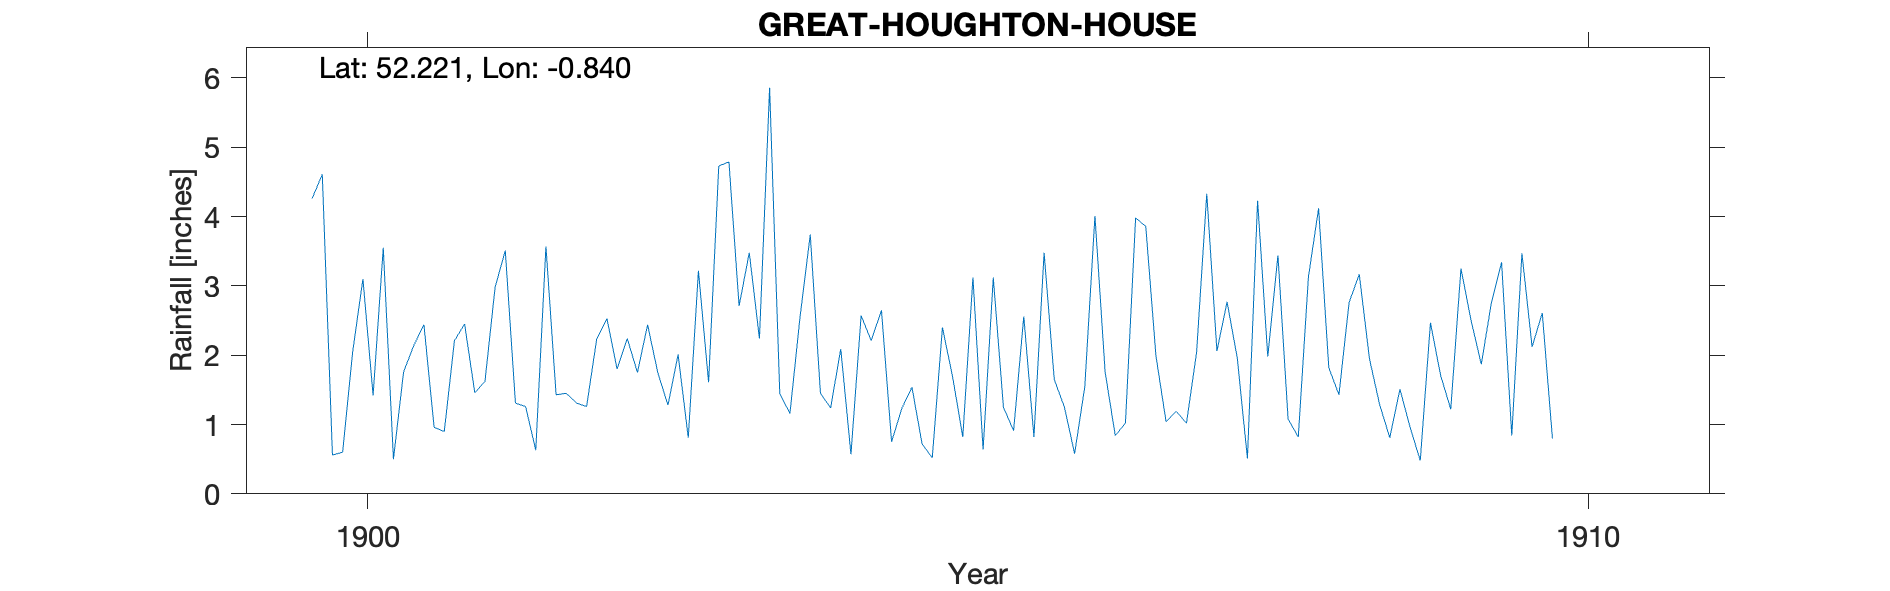

The data file committed next to this chart (first rows):
GREAT-HOUGHTON-HOUSE, , , , , , , , , , , , , , , , , , , , 
Grid ref, SP7935058709, Long, -0.8399, Lat, 52.22, Elevation, 300, ft, , , , , , , , , , , , 
Station no, RR7043, , , , , , , , , , , , , , , , , , , 
, 1900, 1901, 1902, 1903, 1904, 1905, 1906, 1907, 1908, 1909, 1910, 1911, 1912, 1913, 1914, 1915, 1916, 1917, 1918, 1919
January, 4.26, 0.96, 1.43, 2.01, 2.56, 0.72, 3.48, 1.04, 1.08, 0.96, 2.12, , , , , , , , , 
February, 4.61, 0.9, 1.45, 0.81, 3.74, 0.52, 1.65, 1.19, 0.82, 0.48, 2.61, , , , , , , , , 
March, 0.56, 2.21, 1.31, 3.22, 1.45, 2.4, 1.25, 1.02, 3.13, 2.47, 0.8, , , , , , , , , 
April, 0.6, 2.45, 1.26, 1.61, 1.24, 1.69, 0.58, 2.04, 4.12, 1.71, , , , , , , , , , 
May, 2.06, 1.46, 2.24, 4.73, 2.09, 0.82, 1.54, 4.33, 1.82, 1.22, , , , , , , , , , 
June, 3.1, 1.62, 2.53, 4.79, 0.57, 3.12, 4.01, 2.06, 1.43, 3.25, , , , , , , , , , 
July, 1.42, 2.98, 1.8, 2.71, 2.57, 0.64, 1.76, 2.77, 2.76, 2.5, , , , , , , , , , 
August, 3.55, 3.51, 2.24, 3.48, 2.21, 3.12, 0.84, 1.96, 3.17, 1.87, , , , , , , , , , 
September, 0.5, 1.31, 1.75, 2.24, 2.65, 1.25, 1.02, 0.51, 1.95, 2.76, , , , , , , , , , 
October, 1.76, 1.26, 2.44, 5.86, 0.75, 0.91, 3.98, 4.23, 1.29, 3.34, , , , , , , , , , 
November, 2.14, 0.63, 1.75, 1.45, 1.23, 2.56, 3.86, 1.98, 0.81, 0.84, , , , , , , , , , 
December, 2.44, 3.57, 1.28, 1.16, 1.54, 0.82, 1.99, 3.44, 1.51, 3.47, , , , , , , , , , 
Total, 27, 22.86, 21.48, 34.07, 22.6, 18.57, 25.96, 26.57, 23.89, 24.87, , , , , , , , , , 
Snow estimates kept, , , , , , , , , , , , , , , , , , , , 
